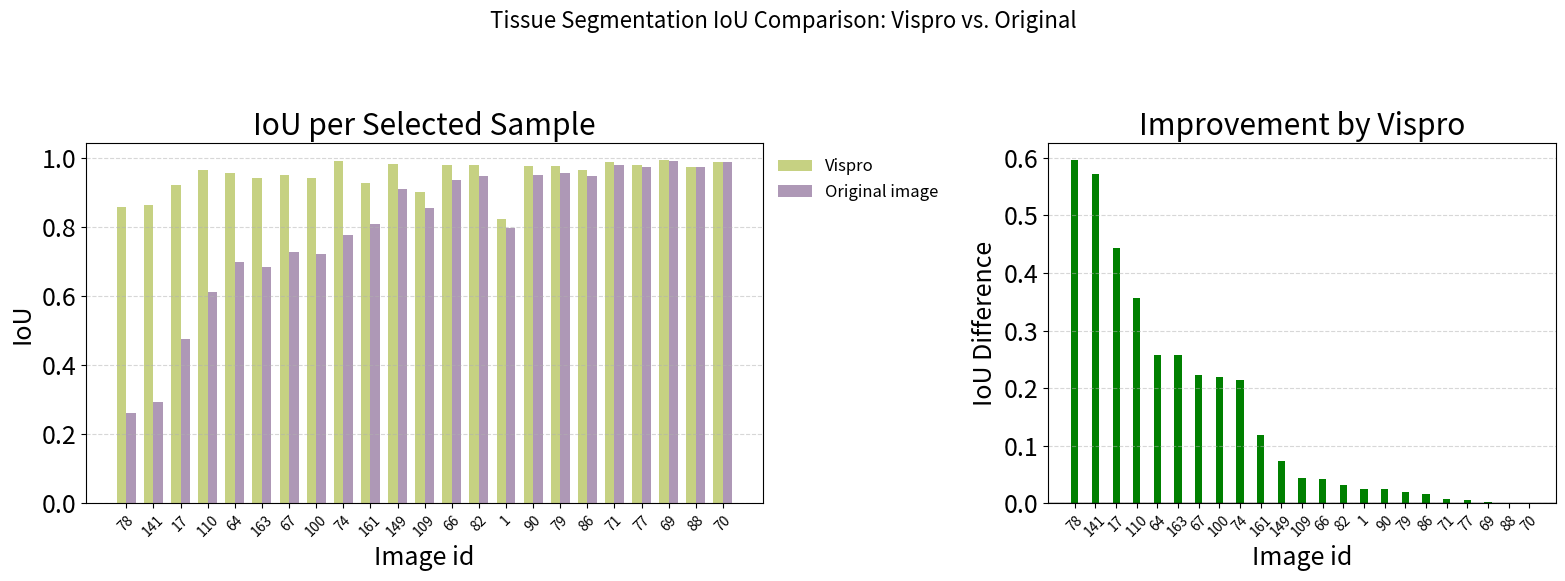

This figure's Python source:
import numpy as np
import matplotlib.pyplot as plt

# -------------------------------
# Updated raw data:
# -------------------------------
sample_ids = [1, 17, 64, 66, 67, 68, 69, 70, 71, 73, 74, 75, 77, 78, 79, 82, 86, 88, 90, 100, 101, 109, 141, 149, 161, 163, 110]
iou_original = [0.7970420870330154, 0.47750940438871475, 0.7005235277830402, 0.9377413527979948,
                0.7269524565544774, 0.9872059197141493, 0.9903942026496448, 0.987395520278728,
                0.9803894863189868, 0.8709154631673311, 0.7765999276368255, 0.9131374033360825,
                0.9744698053135435, 0.2628399986439605, 0.9560934496561837, 0.9495888301554746,
                0.948494870870093, 0.9743101802270077, 0.9509542367119415, 0.7226799949274791,
                0.5343970454986732, 0.8563972419601955, 0.2929953523519311, 0.9095200671632383,
                0.8098705082550988, 0.6853200379641547,0.6109599447341992]
iou_vispro =   [0.8228085220257753, 0.92152646527865,    0.9573547242374869, 0.9794979380685895,
                0.9498663506392698, 0.9735302174857181, 0.9932179644277883, 0.9882103215319928,
                0.9881291654293101, 0.8578913946971166, 0.9914629520962752, 0.911556853079936,
                0.9796901129902424, 0.8579215314613488, 0.975951351265432, 0.980756609687277,
                0.9655627309497168, 0.9757670987835343, 0.9762188755271266, 0.9428469265405193,
                0.061842532114801764, 0.9004972690389743, 0.8639611195249464, 0.9824268234558586,
                0.9281309709918361, 0.9419629173470354,0.9669186646194712]

# -------------------------------
# Convert lists to numpy arrays:
# -------------------------------
sample_ids = np.array(sample_ids)
iou_original = np.array(iou_original)
iou_vispro = np.array(iou_vispro)

# Compute the IoU difference (Vispro - Original)
diff = iou_vispro - iou_original

# -------------------------------
# Filter: Keep only samples where Vispro outperforms Original
# -------------------------------
mask = iou_vispro > iou_original
sel_sample_ids = sample_ids[mask]
sel_iou_original = iou_original[mask]
sel_iou_vispro = iou_vispro[mask]
sel_diff = diff[mask]

# Optional: Reorder the selected samples by descending difference (for clear visualization)
order = np.argsort(sel_diff)[::-1]
sel_sample_ids = sel_sample_ids[order]
sel_iou_original = sel_iou_original[order]
sel_iou_vispro = sel_iou_vispro[order]
sel_diff = sel_diff[order]

# -------------------------------
# Plotting
# -------------------------------
num_selected = len(sel_sample_ids)
ind = np.arange(num_selected)
width = 0.35

# Choose two consistent base colors:
color_vispro = '#c6d182'    # greenish shade
color_original = '#ae98b6'  # purple hue

plt.rcParams.update({'font.size': 18})

# Create a figure with two subplots; left wider than right.
fig, axs = plt.subplots(1, 2, figsize=(16, 6), gridspec_kw={'width_ratios': [2, 1.5]})
fig.suptitle("Tissue Segmentation IoU Comparison: Vispro vs. Original", fontsize=16)

axs[0].bar(ind - width/2, sel_iou_vispro, width, color=color_vispro, label='Vispro')
axs[0].bar(ind + width/2, sel_iou_original, width, color=color_original, label='Original image')
axs[0].set_xticks(ind)
axs[0].set_xticklabels([str(sid) for sid in sel_sample_ids], rotation=45, ha='center', fontsize=10)
axs[0].set_xlabel("Image id")
axs[0].set_ylabel("IoU")
axs[0].set_title("IoU per Selected Sample")
# Place the legend outside the plotting area:
axs[0].legend(loc='upper left', bbox_to_anchor=(1, 1), frameon=False, fontsize=12)
axs[0].grid(axis='y', linestyle='--', alpha=0.5)


# Right Subplot: Bar Chart for IoU Difference (Vispro - Original)
axs[1].bar(ind, sel_diff, width, color='green')
axs[1].set_xticks(ind)
axs[1].set_xticklabels([str(sid) for sid in sel_sample_ids],rotation=45, ha='center', fontsize=10)
axs[1].set_xlabel("Image id")
axs[1].set_ylabel("IoU Difference")
axs[1].set_title("Improvement by Vispro")
axs[1].axhline(0, color='black', lw=1)
axs[1].grid(axis='y', linestyle='--', alpha=0.5)

plt.tight_layout(rect=[0, 0, 1, 0.94])
plt.show()
